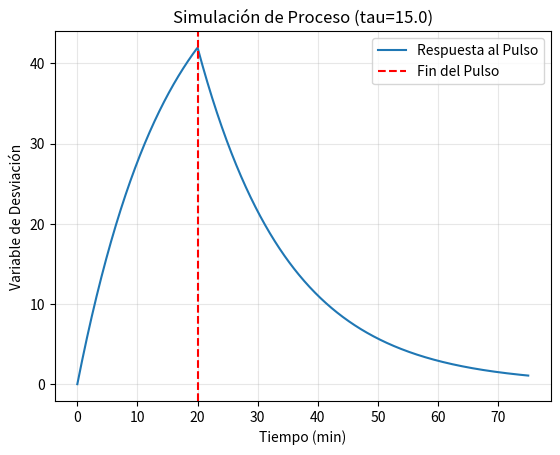

The matplotlib source for this figure: (Note: this script raises an exception after producing the figure.)
import numpy as np
import matplotlib.pyplot as plt

# 1. Definición de Parámetros
tau = 15.0
K = 1.0
M = 57.0
tw = 20.0 # Ancho del pulso 
time = np.linspace(0, 75, 750)

def pulse_response(t, K, M, tau, tw):
    """
    Calcula la respuesta de un sistema de primer orden a un pulso rectangular.
    """
    # Respuesta escalón base (siempre activa para t > 0)
    step1 = K * M * (1 - np.exp(-t / tau))
    
    # Respuesta escalón negativo (solo activa para t >= tw)
    # np.where(condición, valor, 0) actúa como una función Heaviside [1, 15]
    step2 = np.where(t >= tw, K * M * (1 - np.exp(-(t - tw) / tau)), 0)
    
    return step1 - step2

# 2. Ejecución
y = pulse_response(time, K, M, tau, tw)

# 3. Visualización
plt.plot(time, y, label='Respuesta al Pulso')
plt.axvline(x=tw, color='r', linestyle='--', label='Fin del Pulso') # Marca tw
plt.title(f'Simulación de Proceso (tau={tau})')
plt.xlabel('Tiempo (min)')
plt.ylabel('Variable de Desviación')
plt.grid(True, alpha=0.3)
plt.legend()
plt.savefig('images/pulse_response.png', dpi=300, bbox_inches='tight')
plt.close()
